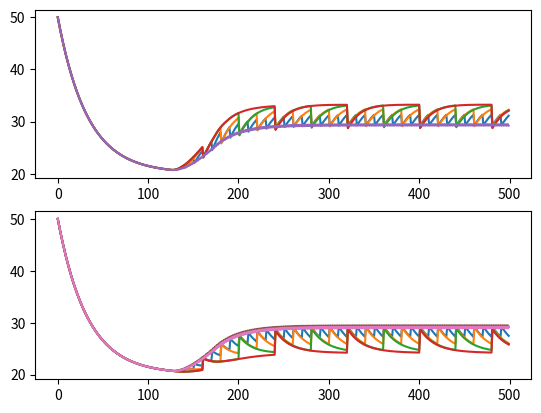

Source code (Python):
import math
import matplotlib.pyplot as pyplot

air_temp = 20
body_temp = 37
water_temp = 50
faucet_temp = 50
water_area = 10
water_mass = 1000
body_area = 3
faucet_size = 10
faucet_b = False
Hc_water_air = 3.0

second_water_temp = 50


class InterpolationArray:
  """Class to hold values and interpolation between them with float indicies"""
  values = {0: 561.0, 10: 580.0, 20: 598.4, 30: 615.4, 40: 630.5,
            50: 643.5, 60: 654.3, 70: 663.1, 80: 670.0, 90: 675.3, 100: 679.1}
  #Float -> Float
  def __getitem__(self, i):
    i_below = math.floor(i/10.0)*10
    i_above = math.ceil(i/10.0)*10
    i -= i_below
    i /= 10
    return self.values[i_below]*i + self.values[i_above]*(1-i)

water_k = InterpolationArray()

def UpdateAirWater(water):
    q = Hc_water_air * water_area * (air_temp - water)
    return q

def UpdateWaterBody(water):
    q = water_k[water_temp]/1000.0*body_area*(body_temp - water)/(10)
    return q

def UpdateWaterFaucet():
    q = water_k[water_temp]/150.0*faucet_size*(faucet_temp - water_temp)/(3)
    return q

def UpdateSecondWaterWater(water_one,water_two):
    q = water_k[water_two]/150.0*water_area*(water_one - water_two)/(3)
    return q

def Mix(prop):
    global water_temp
    global second_water_temp
    water_one_t = prop * water_temp + (1 - prop) * second_water_temp
    water_two_t = prop * second_water_temp + (1 - prop) * water_temp
    water_temp = water_one_t
    second_water_temp = water_two_t

def ChangeWaterTemp():
    global water_temp
    global second_water_temp
    q = UpdateAirWater(water_temp) + UpdateWaterBody(water_temp)
    q += UpdateSecondWaterWater(second_water_temp,water_temp)
    q_two = UpdateSecondWaterWater(water_temp,second_water_temp) + UpdateWaterBody(second_water_temp)
    q_two += UpdateAirWater(second_water_temp)
    if faucet_b:
        q += UpdateWaterFaucet()

    water_temp = water_temp + q / water_mass
    second_water_temp = second_water_temp + q_two / (1 * water_mass)

def execute(i,def_t = 50,inc = 5,faucet_temp_max = 70,freq = 10,prop = .7):

    temps = []
    second_temps = []
    faucet_temps = []
    global water_temp
    global second_water_temp
    global faucet_b
    global faucet_temp
    for k in range(0,i):
        temps += [water_temp]
        second_temps += [second_water_temp]
        faucet_temps += [faucet_temp]
        if k > i / 4:
            faucet_b = True
            faucet_temp += inc
            if faucet_temp > faucet_temp_max:
                inc = 0
        else:
            faucet_temp = water_temp

        ChangeWaterTemp()

        if k % freq == 0:
            Mix(prop)

    water_temp = def_t
    second_water_temp = def_t
    return (temps,second_temps,faucet_temps)

def executeMan(i,def_t,incs,maxs,freqs,props):
    fig = pyplot.figure()
    #ax0 = fig.add_subplot(311)
    ax1 = fig.add_subplot(211)
    ax2 = fig.add_subplot(212)
    for j in range(0,len(incs)):
        (temps,second_temps,faucet_temps) = execute(i,def_t,incs[j],maxs[j],freqs[j],props[j])
        ax1.plot(temps)
        ax2.plot(second_temps)
        #ax0.plot(faucet_temps)
    pyplot.show()
    (temps,second_temps,faucet_temps) = execute(i,def_t,incs[4],maxs[4],freqs[4],props[4])
    pyplot.plot(temps)
    pyplot.plot(second_temps)
    pyplot.show()

#executeMan(500,50,[1,2,3,5,0,1,2,3,5,0],[70,70,70,70,70,90,90,90,90,50])

executeMan(500,50,[1,1,1,1,1],[70,70,70,70,70],[10 * (2 ** n) for n in range(0,4)] + [2],[.5,.5,.5,.5,.5])
